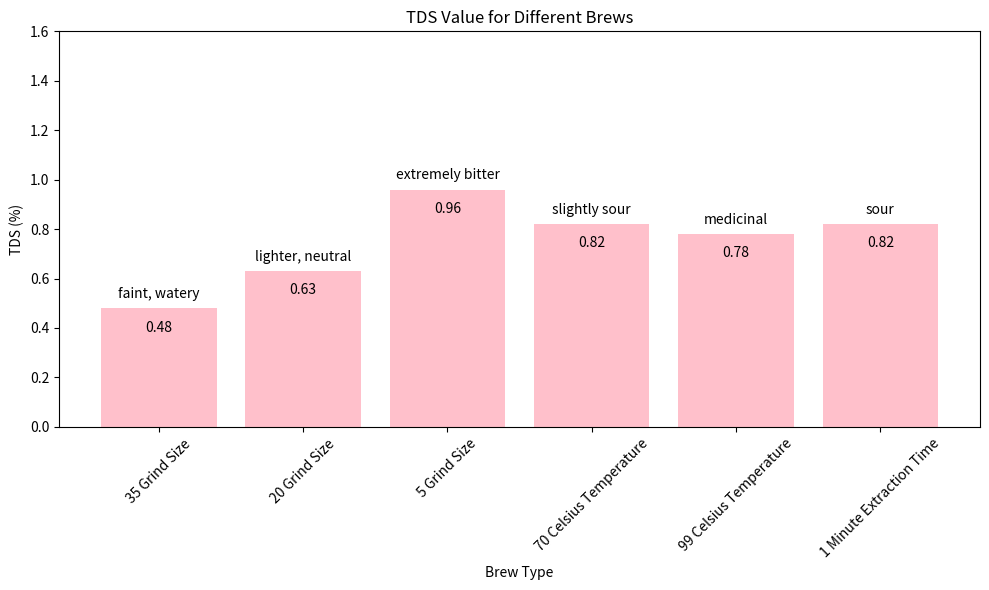

Write the Python code that produced this figure.
import matplotlib.pyplot as plt

# Data
brews = ['35 Grind Size', '20 Grind Size', '5 Grind Size', '70 Celsius Temperature', '99 Celsius Temperature', '1 Minute Extraction Time']
TDS = [0.48, 0.63, 0.96, 0.82, 0.78, 0.82]

# Plotting the bar chart
plt.figure(figsize=(10, 6))
bars = plt.bar(brews, TDS, color='pink')

# Adding titles and labels
plt.title('TDS Value for Different Brews')
plt.xlabel('Brew Type')
plt.ylabel('TDS (%)')
plt.ylim(bottom=0, top=1.6)  # Ensure y-axis starts from 0

# Display the plot
plt.xticks(rotation=45)  # Rotate x-axis labels for better readability

# Add text labels at the bottom of each bar within the red portion, lowered slightly
for bar, tds, label in zip(bars, TDS, ["faint, watery", "lighter, neutral", "extremely bitter", "slightly sour", "medicinal", "sour"]):
    plt.text(bar.get_x() + bar.get_width() / 2, bar.get_height() - 0.05, f'{tds:.2f}', ha='center', va='top')
    plt.text(bar.get_x() + bar.get_width() / 2, bar.get_height() + 0.03, label, ha='center', va='bottom')

plt.tight_layout()  # Adjust layout to prevent clipping of labels
plt.show()
